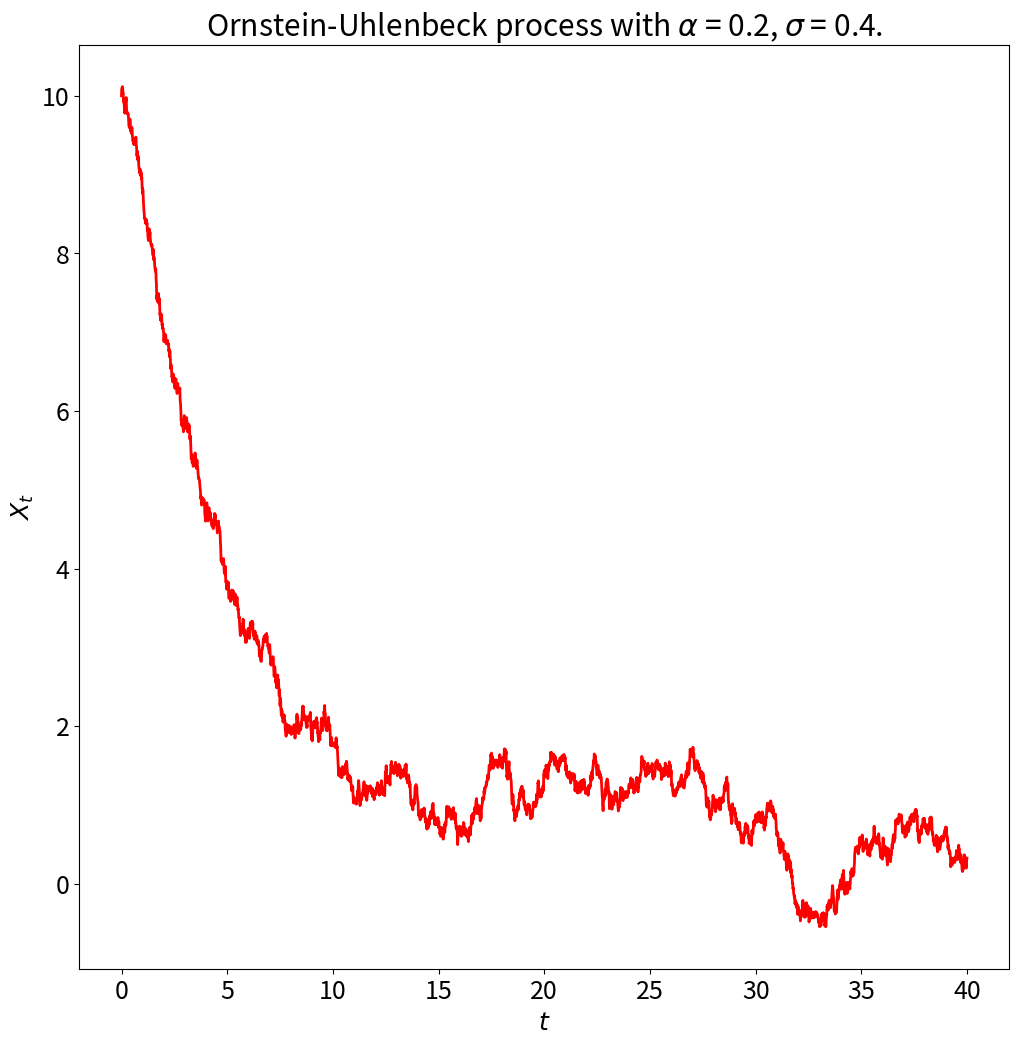

Reproduce this figure in Python.
import numpy as np
import matplotlib.pyplot as plt
%matplotlib inline

plt.rcParams['figure.figsize'] = (12, 12) # set default size of plots
plt.rcParams.update({'font.size': 18}) # set default font size

##### Parameter/setup ######

alpha=0.2
sigma=0.4
x0=10.0 # initial condition

tmaxish=40.0 #max time (ish)

dt=0.01 # timestep

np.random.seed(101) # for reproducability 

############################

times=np.arange(0.0,tmaxish,dt) # vector of times
length=np.shape(times)[0]

x=np.zeros(length) # vector to store x values
x[0]=x0

B=np.random.randn(length-1)*np.sqrt(dt) # the gaussian noise

for i in range(0,length-1): # simulate
    x[i+1]=x[i]-alpha*x[i]*dt+sigma*B[i]

plt.plot(times,x,'r',lw=2)
plt.xlabel('$t$')
plt.ylabel('$X_t$')
plt.title(r'Ornstein-Uhlenbeck process with $\alpha$ = {}, $\sigma$ = {}.'.format(alpha,sigma))

